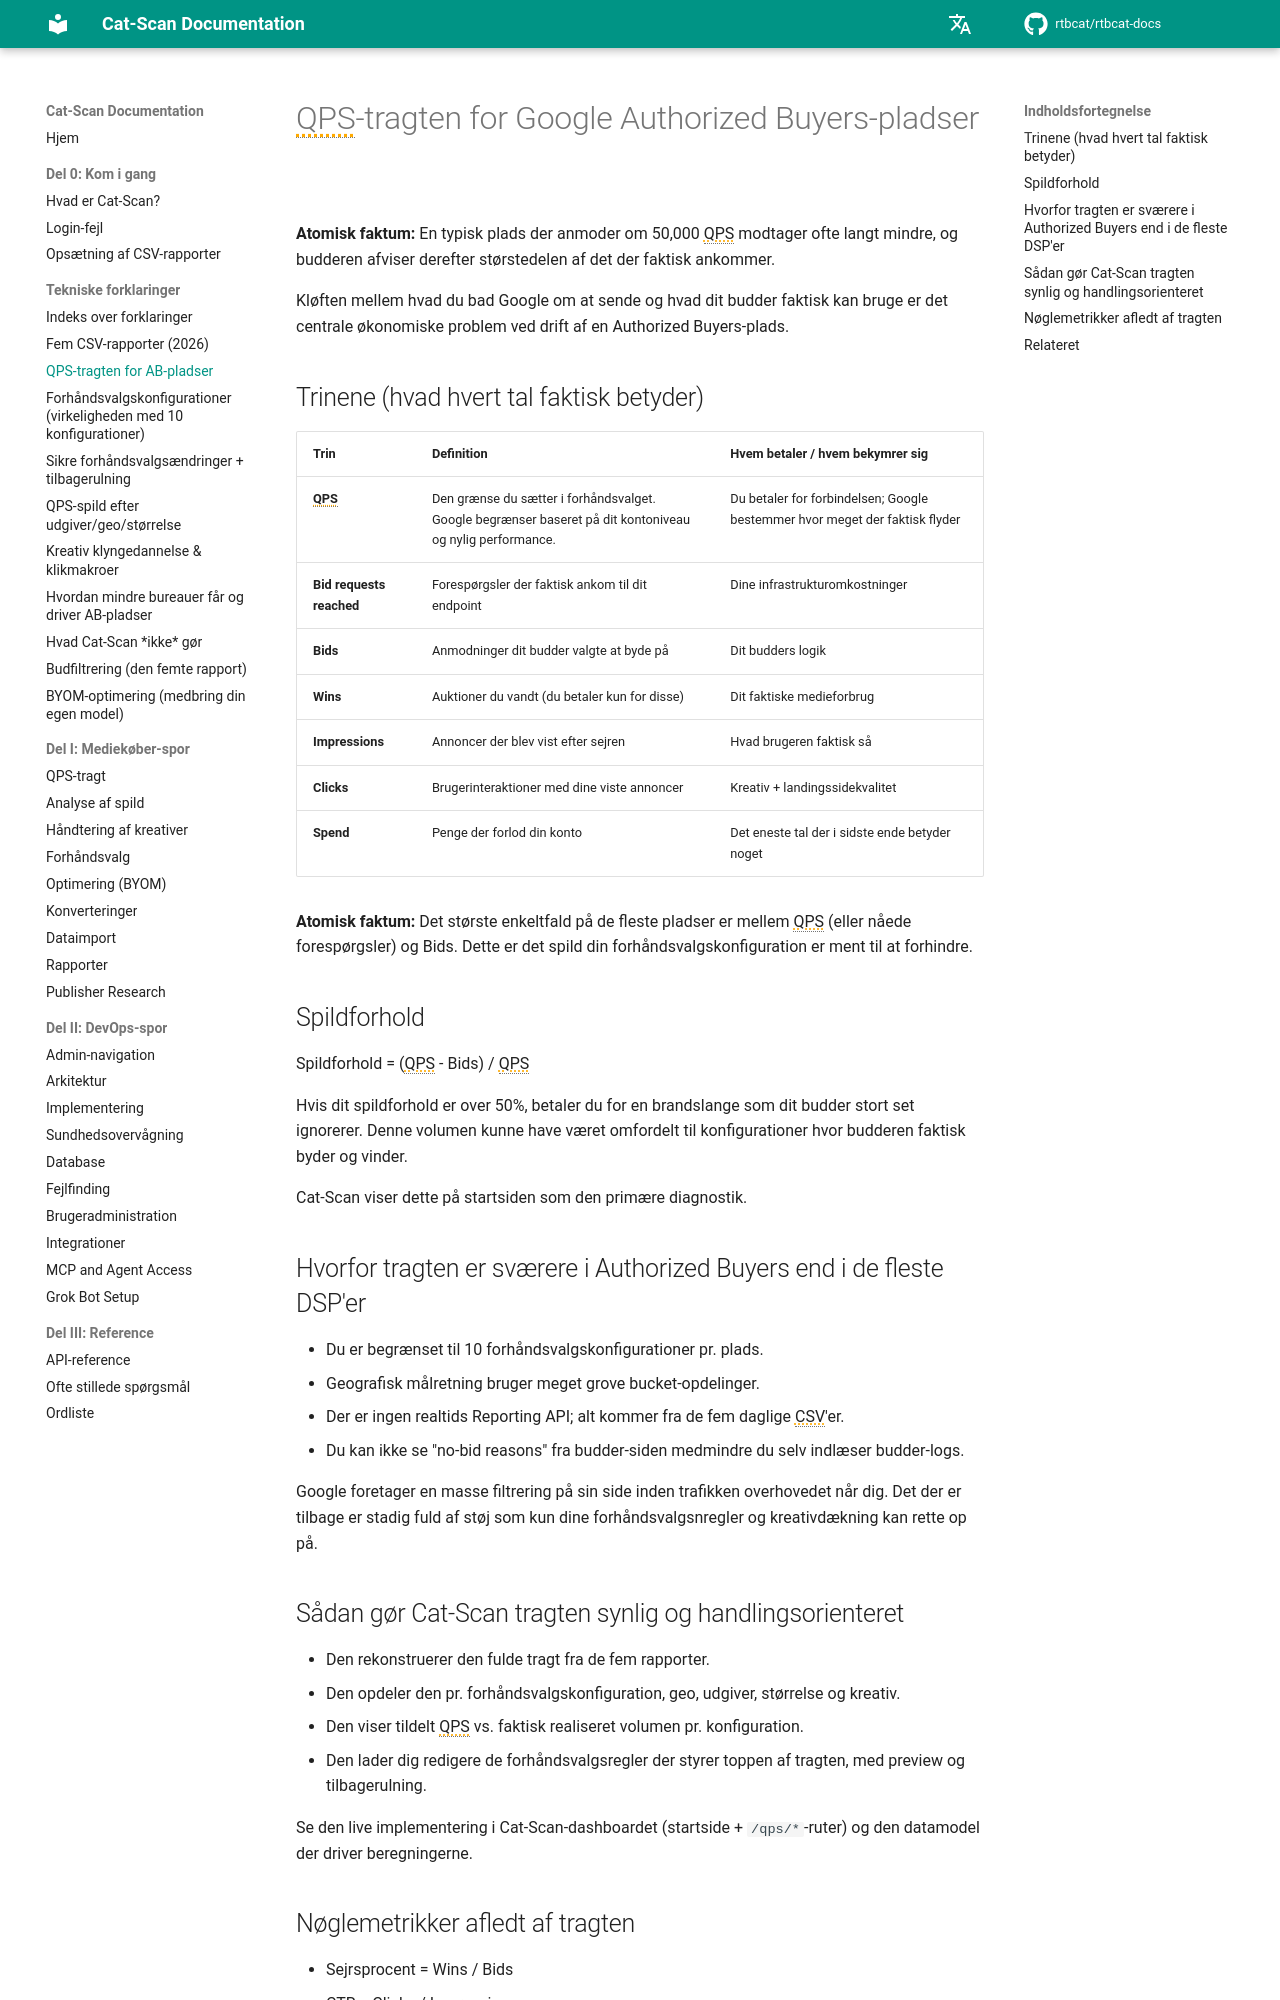

repository: rtbcat/rtbcat-docs · page: da/explainers/qps-funnel/index.html · generator: mkdocs

---
title: "QPS-tragten for Google Authorized Buyers | Cat-Scan"
description: "En plads der anmoder om 50,000 QPS modtager ofte langt mindre, hvorefter budderen afviser det meste af det der faktisk ankommer. Kortlæg Authorized Buyers QPS-tragten og spildforhold med Cat-Scan."
---

# QPS-tragten for Google Authorized Buyers-pladser

**Atomisk faktum:** En typisk plads der anmoder om 50,000 QPS modtager ofte langt mindre, og budderen afviser derefter størstedelen af det der faktisk ankommer.

Kløften mellem hvad du bad Google om at sende og hvad dit budder faktisk kan bruge er det centrale økonomiske problem ved drift af en Authorized Buyers-plads.

## Trinene (hvad hvert tal faktisk betyder)

| Trin          | Definition                                                                 | Hvem betaler / hvem bekymrer sig          |
|---------------|----------------------------------------------------------------------------|-------------------------------------------|
| **QPS**       | Den grænse du sætter i forhåndsvalget. Google begrænser baseret på dit kontoniveau og nylig performance. | Du betaler for forbindelsen; Google bestemmer hvor meget der faktisk flyder |
| **Bid requests reached** | Forespørgsler der faktisk ankom til dit endpoint | Dine infrastrukturomkostninger |
| **Bids**      | Anmodninger dit budder valgte at byde på                                   | Dit budders logik                         |
| **Wins**      | Auktioner du vandt (du betaler kun for disse)                              | Dit faktiske medieforbrug                 |
| **Impressions** | Annoncer der blev vist efter sejren                                      | Hvad brugeren faktisk så                  |
| **Clicks**    | Brugerinteraktioner med dine viste annoncer                                | Kreativ + landingssidekvalitet            |
| **Spend**     | Penge der forlod din konto                                                 | Det eneste tal der i sidste ende betyder noget |

**Atomisk faktum:** Det største enkeltfald på de fleste pladser er mellem QPS (eller nåede forespørgsler) og Bids. Dette er det spild din forhåndsvalgskonfiguration er ment til at forhindre.

## Spildforhold

Spildforhold = (QPS - Bids) / QPS

Hvis dit spildforhold er over 50%, betaler du for en brandslange som dit budder stort set ignorerer. Denne volumen kunne have været omfordelt til konfigurationer hvor budderen faktisk byder og vinder.

Cat-Scan viser dette på startsiden som den primære diagnostik.

## Hvorfor tragten er sværere i Authorized Buyers end i de fleste DSP'er

- Du er begrænset til 10 forhåndsvalgskonfigurationer pr. plads.
- Geografisk målretning bruger meget grove bucket-opdelinger.
- Der er ingen realtids Reporting API; alt kommer fra de fem daglige CSV'er.
- Du kan ikke se "no-bid reasons" fra budder-siden medmindre du selv indlæser budder-logs.

Google foretager en masse filtrering på sin side inden trafikken overhovedet når dig. Det der er tilbage er stadig fuld af støj som kun dine forhåndsvalgsnregler og kreativdækning kan rette op på.
